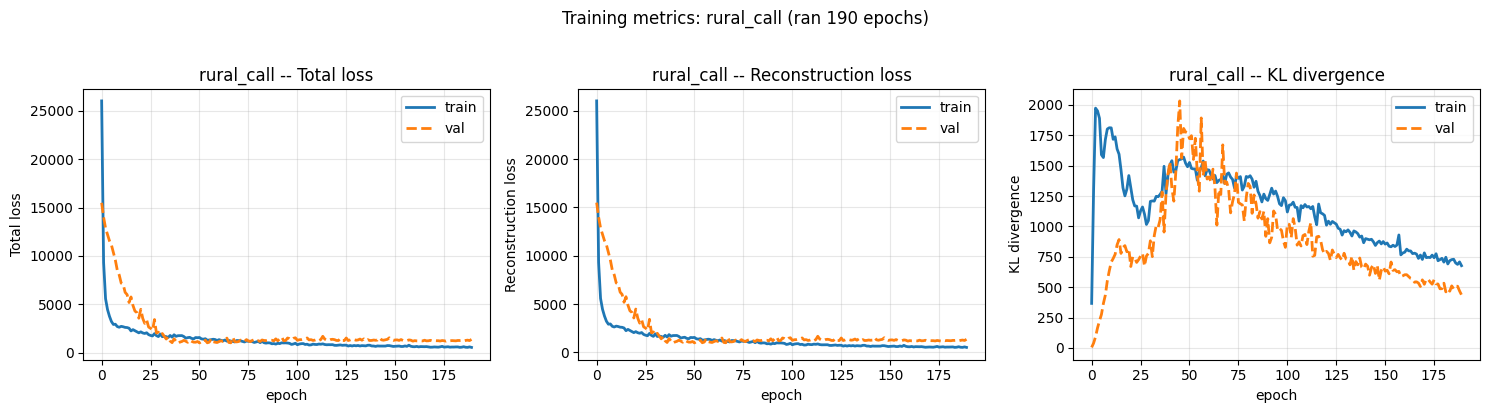

Data behind this chart, as committed beside it:
epoch, kl, loss, recon, val_kl, val_loss, val_recon, learning_rate
1, 366.3, 26021, 26021, 4.059, 15495, 15495, 0.0010
2, 1304, 9317, 9316, 39.44, 14006, 14006, 0.0010
3, 1973, 5583, 5582, 91.77, 12871, 12871, 0.0010
4, 1951, 4465, 4463, 164.1, 12206, 12206, 0.0010
5, 1890, 3766, 3764, 222.3, 11561, 11561, 0.0010
6, 1590, 3228, 3225, 274.9, 11132, 11132, 0.0010
7, 1566, 2922, 2919, 365.3, 10330, 10330, 0.0010
8, 1714, 2948, 2944, 434.8, 9575, 9574, 0.0010
9, 1801, 2704, 2699, 551.4, 8517, 8516, 0.0010
10, 1812, 2634, 2629, 633.6, 8023, 8021, 0.0010
11, 1811, 2728, 2721, 706.1, 7188, 7186, 0.0010
12, 1717, 2684, 2678, 735.4, 7068, 7065, 0.0010
13, 1737, 2620, 2613, 769.9, 6243, 6240, 0.0010
14, 1638, 2603, 2596, 848.3, 6009, 6005, 0.0010
15, 1594, 2537, 2530, 891.7, 5196, 5192, 0.0010
16, 1466, 2254, 2247, 777.7, 5764, 5760, 0.0010
17, 1318, 2388, 2381, 827.1, 4886, 4882, 0.0010
18, 1251, 2274, 2267, 841.6, 4311, 4306, 0.0010
19, 1307, 2156, 2148, 791.1, 4152, 4148, 0.0010
20, 1418, 2057, 2048, 815.1, 3569, 3564, 0.0010
21, 1317, 2159, 2150, 669.8, 4490, 4485, 0.0010
22, 1219, 2045, 2037, 750.1, 3556, 3550, 0.0010
23, 1168, 1992, 1983, 740, 3034, 3028, 0.0010
24, 1167, 2063, 2054, 703.4, 3386, 3381, 0.0010
25, 1070, 1870, 1862, 726.1, 2654, 2648, 0.0010
26, 1128, 1788, 1779, 755.5, 2525, 2518, 0.0010
27, 1160, 1736, 1726, 778, 2304, 2297, 0.0010
28, 1101, 1974, 1964, 673.6, 3431, 3425, 0.0010
29, 1016, 1771, 1761, 756, 2037, 2030, 0.0010
30, 1047, 1670, 1660, 778.4, 2128, 2121, 0.0010
31, 1205, 1931, 1919, 881.5, 1794, 1785, 0.0010
32, 1210, 1660, 1647, 751.1, 1983, 1975, 0.0010
33, 1208, 1698, 1685, 923.9, 1700, 1690, 0.0010
34, 1247, 1665, 1651, 1007, 1417, 1406, 0.0010
35, 1244, 1580, 1566, 992.5, 1647, 1636, 0.0010
36, 1263, 1787, 1773, 1056, 1210, 1197, 0.0010
37, 1290, 1609, 1594, 1283, 1042, 1027, 0.0010
38, 1494, 1860, 1842, 953.1, 1442, 1430, 0.0010
39, 1269, 1696, 1680, 1267, 1192, 1176, 0.0010
40, 1421, 1761, 1743, 1429, 968.4, 949.8, 0.0010
41, 1506, 1767, 1747, 1531, 1102, 1082, 0.0010
42, 1540, 1772, 1751, 1314, 1163, 1145, 0.0010
43, 1447, 1676, 1656, 1208, 1279, 1262, 0.0010
44, 1457, 1507, 1486, 1446, 1190, 1170, 0.0010
45, 1541, 1561, 1538, 1818, 1077, 1050, 0.0010
46, 1550, 1593, 1570, 2033, 1302, 1272, 0.0010
47, 1555, 1482, 1458, 1562, 1180, 1156, 0.0010
48, 1570, 1434, 1409, 1806, 1095, 1066, 0.0010
49, 1520, 1570, 1546, 1777, 1087, 1059, 0.0010
50, 1491, 1555, 1530, 1769, 1158, 1129, 0.0010
51, 1526, 1575, 1549, 1722, 1016, 987.6, 0.0010
52, 1477, 1431, 1406, 1746, 1159, 1130, 0.0010
53, 1473, 1401, 1375, 1551, 1079, 1052, 0.0010
54, 1473, 1448, 1422, 1725, 1304, 1273, 0.0010
55, 1380, 1298, 1273, 1424, 1026, 1000, 0.0010
56, 1455, 1313, 1287, 1289, 1098, 1074, 0.0010
57, 1483, 1359, 1332, 1893, 1448, 1412, 0.0010
58, 1538, 1396, 1366, 1417, 1139, 1112, 0.0010
59, 1416, 1363, 1336, 1538, 1090, 1060, 0.0010
60, 1467, 1264, 1235, 1390, 1056, 1029, 0.0010
... 130 more rows
